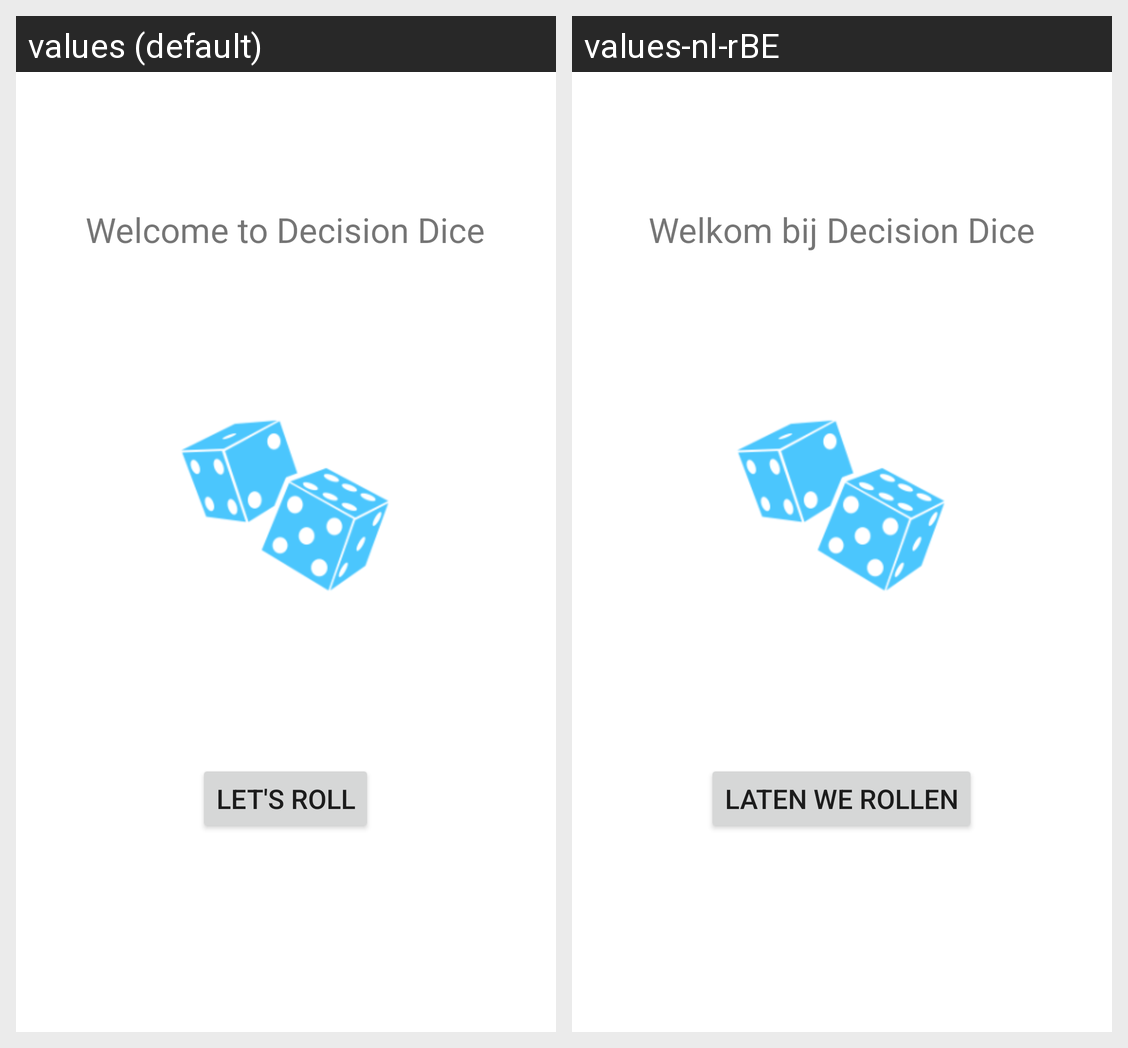

For this localized Android screen grid, give each drawn string resource with its value in every locale shown.
Android screen res/layout/activity_main.xml rendered under 2 locales, left to right: values (default), values-nl-rBE. Device: Nexus 5 (rendered at 1080×1920; each locale shown at half size, 540×960, under a caption strip naming it); theme Theme.FirstApp.
Strings drawn on this screen, with the default value and each locale's value (text and hints the layout hard-codes, and strings that could not be matched under every locale, appear in the picture but are not listed):

welcome_message
  values: Welcome to Decision Dice
  values-nl-rBE: Welkom bij Decision Dice

nav_button_one
  values: Let's roll
  values-nl-rBE: Laten we rollen
